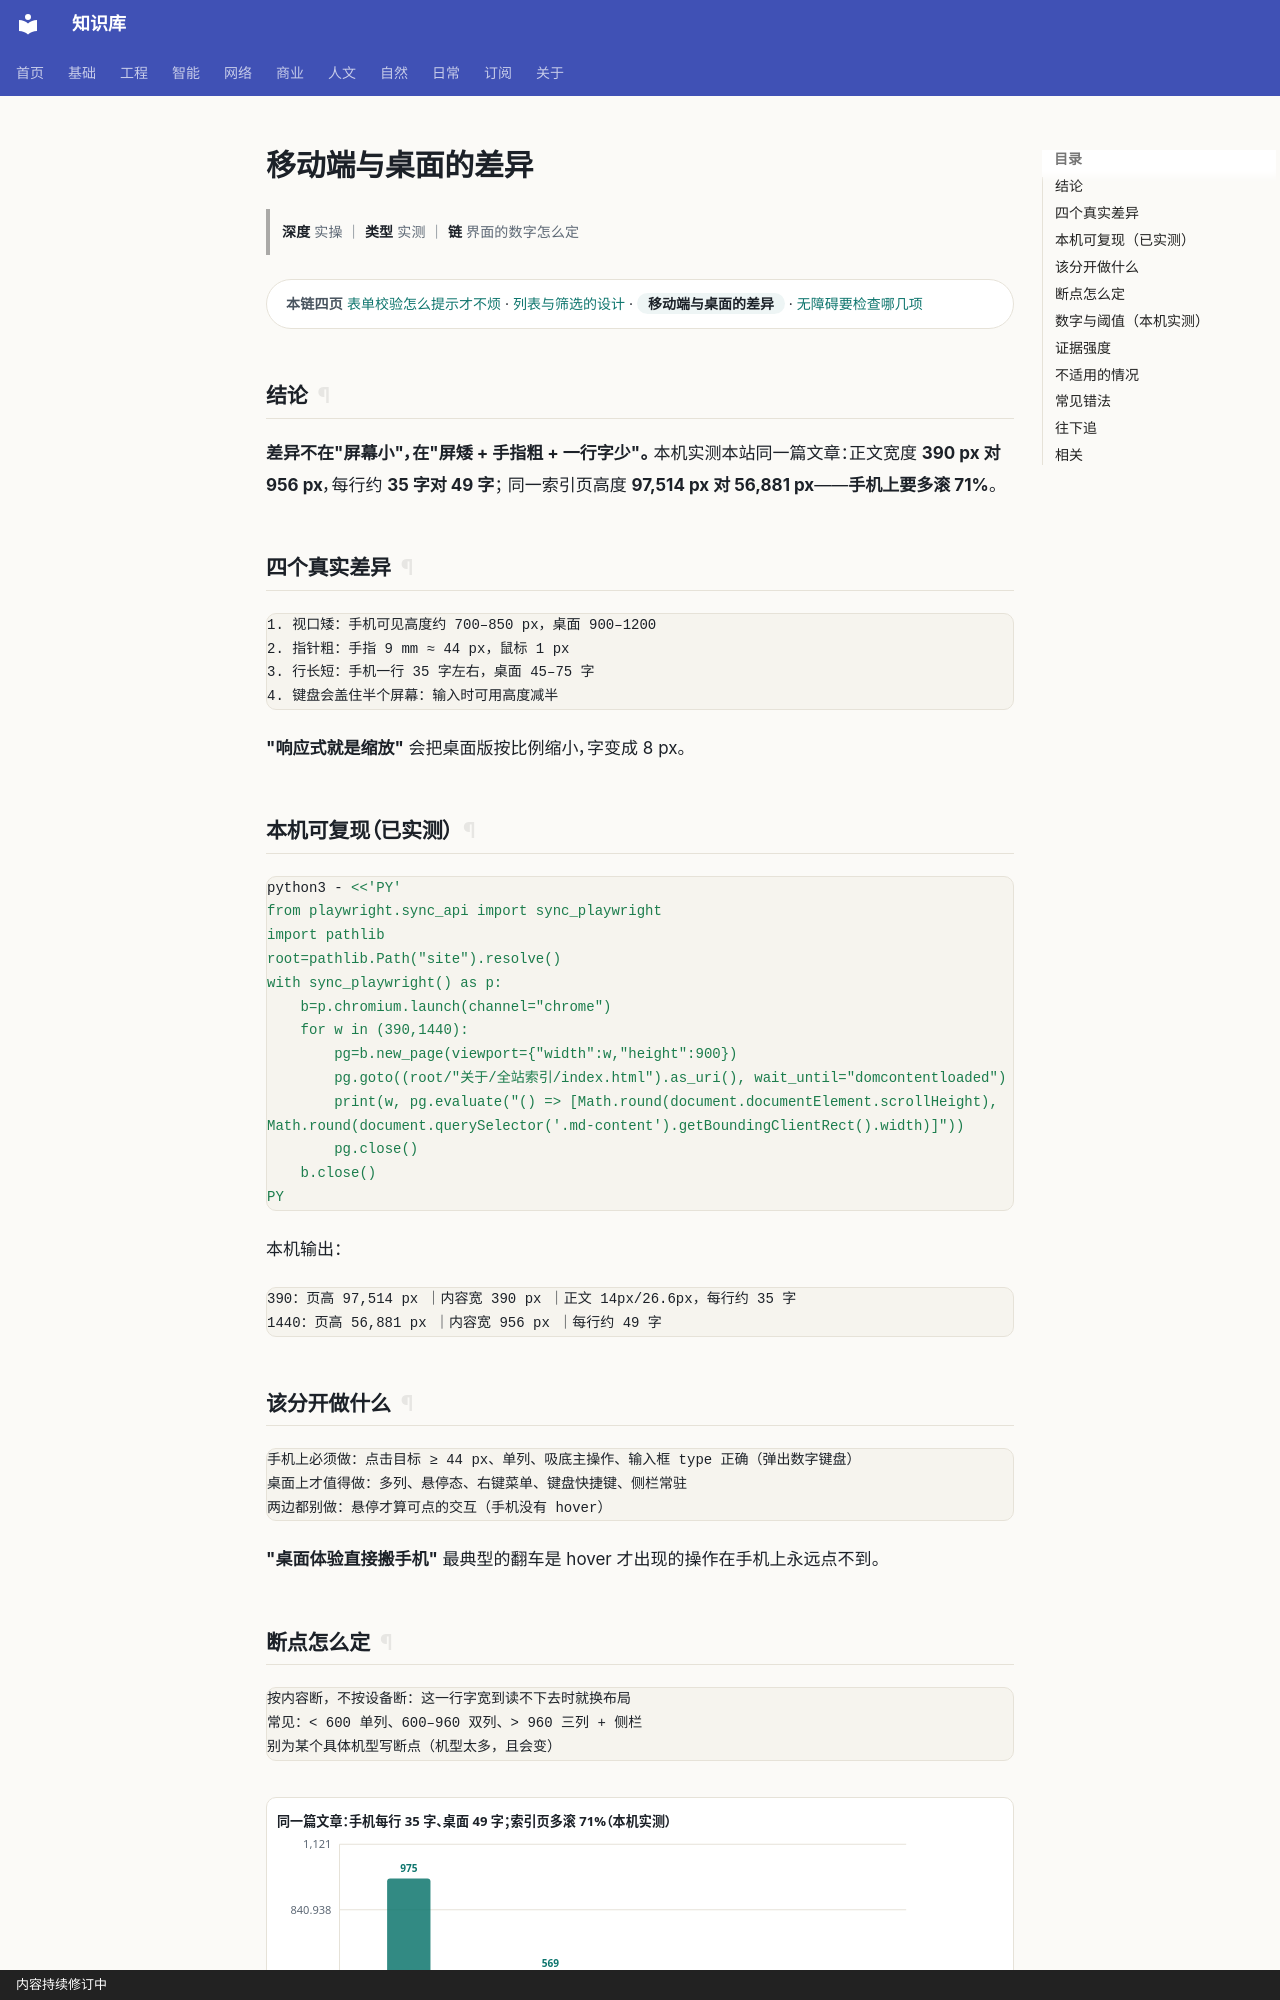

repository: gh503/kb · page: 工程/设计/移动端与桌面的差异/index.html · generator: mkdocs · copyright: 内容持续修订中

# 移动端与桌面的差异

> **深度** 实操 ｜ **类型** 实测 ｜ **链** 界面的数字怎么定

<div class="kb-chain" markdown>
<span class="kb-chain__label">本链四页</span> [表单校验怎么提示才不烦](表单校验怎么提示才不烦.md) · [列表与筛选的设计](列表与筛选的设计.md) · <span class="kb-chain__now">移动端与桌面的差异</span> · [无障碍要检查哪几项](无障碍要检查哪几项.md)
</div>

## 结论

**差异不在"屏幕小"，在"屏矮 + 手指粗 + 一行字少"。**
本机实测本站同一篇文章：正文宽度 **390 px 对 956 px**，每行约 **35 字对 49 字**；
同一索引页高度 **97,514 px 对 56,881 px**——**手机上要多滚 71%**。

## 四个真实差异

```text
1. 视口矮：手机可见高度约 700–850 px，桌面 900–1200
2. 指针粗：手指 9 mm ≈ 44 px，鼠标 1 px
3. 行长短：手机一行 35 字左右，桌面 45–75 字
4. 键盘会盖住半个屏幕：输入时可用高度减半
```

**"响应式就是缩放"** 会把桌面版按比例缩小，字变成 8 px。

## 本机可复现（已实测）

```bash
python3 - <<'PY'
from playwright.sync_api import sync_playwright
import pathlib
root=pathlib.Path("site").resolve()
with sync_playwright() as p:
    b=p.chromium.launch(channel="chrome")
    for w in (390,1440):
        pg=b.new_page(viewport={"width":w,"height":900})
        pg.goto((root/"关于/全站索引/index.html").as_uri(), wait_until="domcontentloaded")
        print(w, pg.evaluate("() => [Math.round(document.documentElement.scrollHeight), Math.round(document.querySelector('.md-content').getBoundingClientRect().width)]"))
        pg.close()
    b.close()
PY
```

本机输出：

```text
390：页高 97,514 px ｜内容宽 390 px ｜正文 14px/26.6px，每行约 35 字
1440：页高 56,881 px ｜内容宽 956 px ｜每行约 49 字
```

## 该分开做什么

```text
手机上必须做：点击目标 ≥ 44 px、单列、吸底主操作、输入框 type 正确（弹出数字键盘）
桌面上才值得做：多列、悬停态、右键菜单、键盘快捷键、侧栏常驻
两边都别做：悬停才算可点的交互（手机没有 hover）
```

**"桌面体验直接搬手机"** 最典型的翻车是 hover 才出现的操作在手机上永远点不到。
